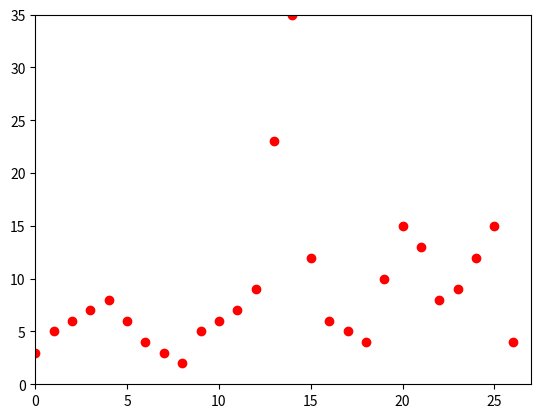

The script that saved this image:
# -*- coding: utf-8 -*-
"""
Hill Climbing aka Gradient Descent is local search method.

[redacted]
"""
import random
import matplotlib.pyplot as plt

solutions = [3, 5, 6, 7, 8, 6, 4, 3, 2, 5, 6, 7, 9, 23, 35, 12, 6, 5, 4, 10, 15, 13, 8, 9, 12, 15, 4]
x_axis_len = len(solutions)
plt.axis([0, x_axis_len, 0, 35])
for idx, value in enumerate(solutions):
    plt.plot(idx, value, 'ro')
plt.show()


def gradient():
    s = random.randrange(len(solutions) - 1)    
    print("Initial Solution {} -> Cost {}".format(s, solutions[s]))
    
    while solutions[s] < solutions[s + 1] or solutions[s] < solutions[s - 1]:
        if solutions[s] < solutions[s + 1]:
            s += 1
        else:
            s += 1
        print("Current best solution value: ", solutions[s])
    return solutions[s]
 
number_of_iteration = 1
best_solution = 0 # Iterative Local Search extends Hill Climbing

for _ in range(number_of_iteration):
    s = gradient()
    if best_solution < s:
        best_solution = s
       
print("Best solutions", best_solution)

"""
TO DO
Add search in math functions
Add visual representation
"""